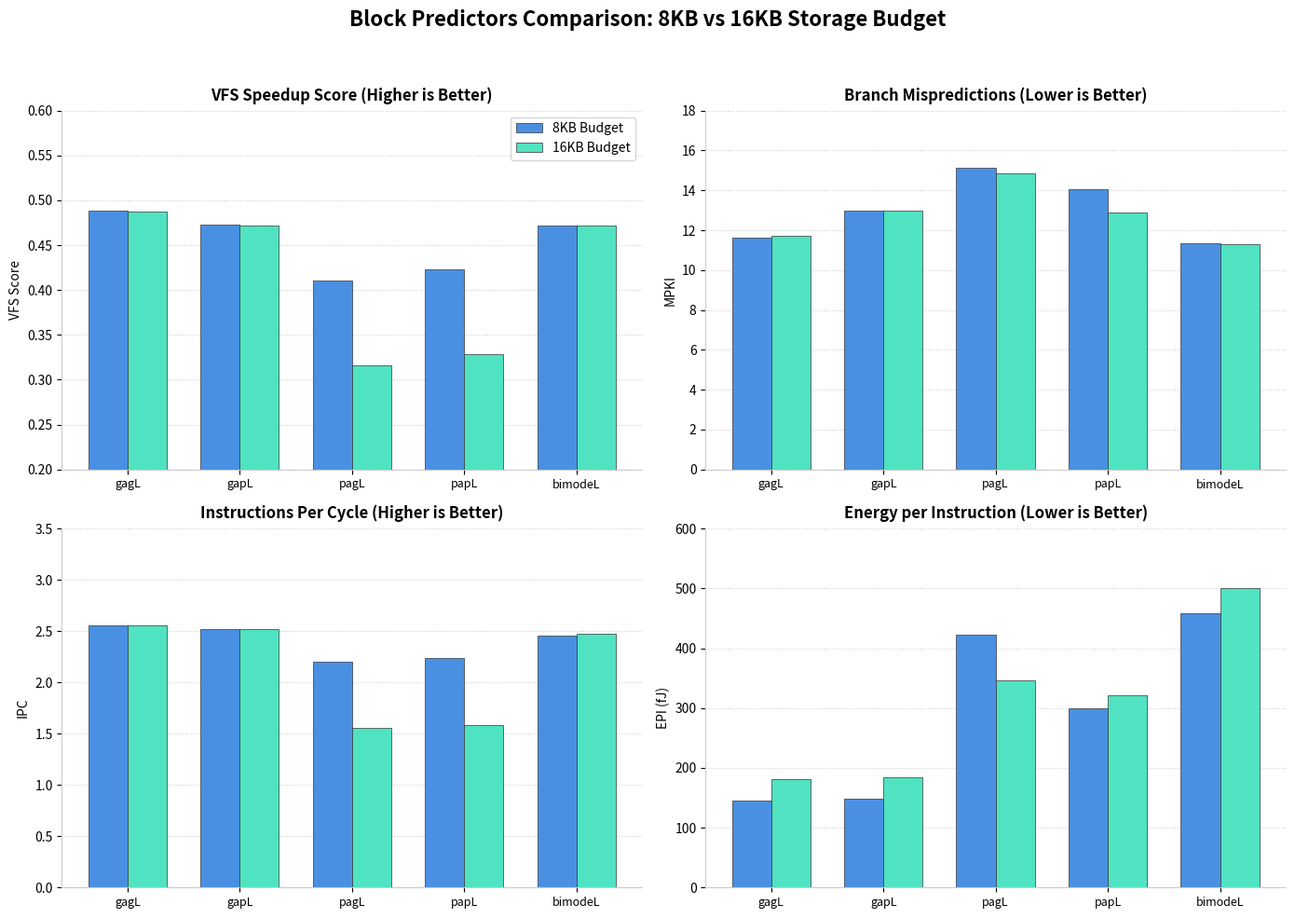

Generate this figure with matplotlib: (Note: this script raises an exception after producing the figure.)
#!/usr/bin/env python3
import matplotlib
matplotlib.use("Agg")
import matplotlib.pyplot as plt

# Data
models = ["gagL", "gapL", "pagL", "papL", "bimodeL"]
vfs_8kb = [0.4881, 0.4725, 0.4101, 0.4232, 0.4715]
vfs_16kb = [0.4872, 0.4718, 0.3163, 0.3283, 0.4720]

mpki_8kb = [11.63, 12.99, 15.11, 14.07, 11.36]
mpki_16kb = [11.71, 13.00, 14.85, 12.87, 11.32]

ipc_8kb = [2.56, 2.52, 2.20, 2.24, 2.46]
ipc_16kb = [2.56, 2.52, 1.56, 1.58, 2.47]

epi_8kb = [146.0, 149.0, 422.0, 299.0, 458.0]
epi_16kb = [181.0, 185.0, 346.0, 321.0, 501.0]

# Setup plot
fig, axs = plt.subplots(2, 2, figsize=(14, 10))
fig.suptitle("Block Predictors Comparison: 8KB vs 16KB Storage Budget", fontsize=16, fontweight='bold', y=0.98)
ax1, ax2, ax3, ax4 = axs.flatten()

x = range(len(models))
width = 0.35

def style_plot(ax, title, ylabel):
    ax.set_title(title, fontsize=12, fontweight='bold', pad=8)
    ax.set_ylabel(ylabel, fontsize=10)
    ax.set_xticks(x)
    ax.set_xticklabels(models, fontsize=9)
    ax.spines['top'].set_visible(False)
    ax.spines['right'].set_visible(False)
    ax.spines['left'].set_color('#cccccc')
    ax.spines['bottom'].set_color('#cccccc')
    ax.grid(axis='y', linestyle=':', alpha=0.6)
    ax.set_axisbelow(True)

# 1. VFS
ax1.bar([i - width/2 for i in x], vfs_8kb, width, label="8KB Budget", color="#4A90E2", edgecolor="#333333", linewidth=0.5)
ax1.bar([i + width/2 for i in x], vfs_16kb, width, label="16KB Budget", color="#50E3C2", edgecolor="#333333", linewidth=0.5)
style_plot(ax1, "VFS Speedup Score (Higher is Better)", "VFS Score")
ax1.set_ylim(0.2, 0.6)
ax1.legend()

# 2. MPKI
ax2.bar([i - width/2 for i in x], mpki_8kb, width, label="8KB Budget", color="#4A90E2", edgecolor="#333333", linewidth=0.5)
ax2.bar([i + width/2 for i in x], mpki_16kb, width, label="16KB Budget", color="#50E3C2", edgecolor="#333333", linewidth=0.5)
style_plot(ax2, "Branch Mispredictions (Lower is Better)", "MPKI")
ax2.set_ylim(0, 18)

# 3. IPC
ax3.bar([i - width/2 for i in x], ipc_8kb, width, label="8KB Budget", color="#4A90E2", edgecolor="#333333", linewidth=0.5)
ax3.bar([i + width/2 for i in x], ipc_16kb, width, label="16KB Budget", color="#50E3C2", edgecolor="#333333", linewidth=0.5)
style_plot(ax3, "Instructions Per Cycle (Higher is Better)", "IPC")
ax3.set_ylim(0, 3.5)

# 4. EPI
ax4.bar([i - width/2 for i in x], epi_8kb, width, label="8KB Budget", color="#4A90E2", edgecolor="#333333", linewidth=0.5)
ax4.bar([i + width/2 for i in x], epi_16kb, width, label="16KB Budget", color="#50E3C2", edgecolor="#333333", linewidth=0.5)
style_plot(ax4, "Energy per Instruction (Lower is Better)", "EPI (fJ)")
ax4.set_ylim(0, 600)

plt.tight_layout(rect=[0, 0, 1, 0.95])
plt.savefig("report/Images/structured_profiling_8kb_16kb.png", dpi=150)
print("Plot saved successfully.")
